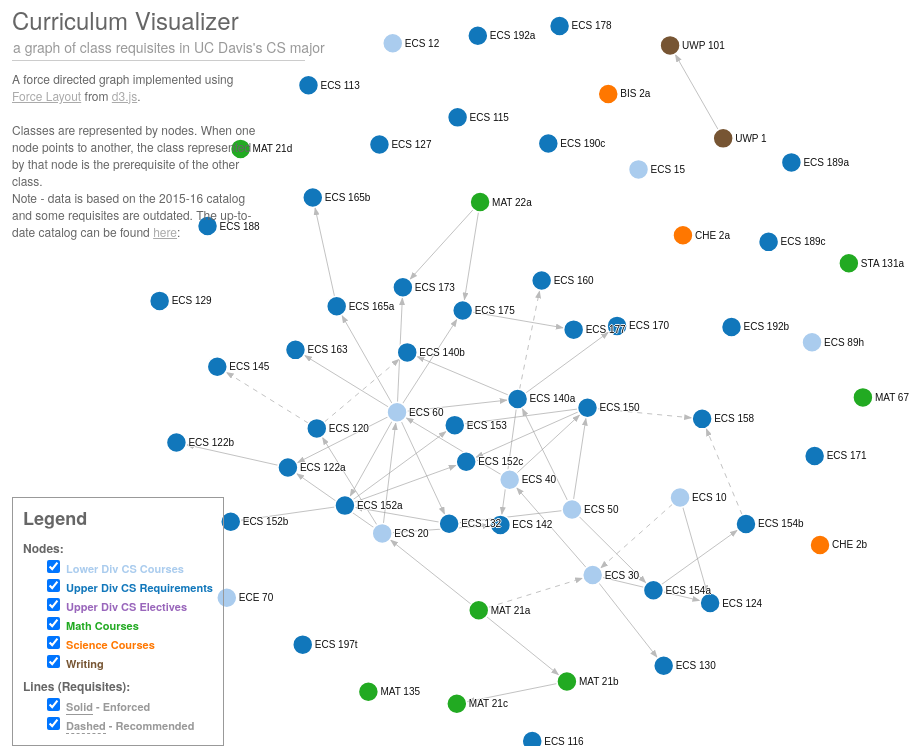
D3 v3 page, settled after 360 driven frames (6 s of simulated time); the page loaded 1 data file(s).


	  (function(i,s,o,g,r,a,m){i['GoogleAnalyticsObject']=r;i[r]=i[r]||function(){
	  (i[r].q=i[r].q||[]).push(arguments)},i[r].l=1*new Date();a=s.createElement(o),
	  m=s.getElementsByTagName(o)[0];a.async=1;a.src=g;m.parentNode.insertBefore(a,m)
	  })(window,document,'script','https://www.google-analytics.com/analytics.js','ga');
	
	  ga('create', 'UA-77692423-1', 'auto');
	  ga('send', 'pageview');
	
	
// ── js/curvis.js
var color = {
    "lowerdiv": "#ace",
    "upperdiv": "#17b",
    "math": "#2a2",
    "science": "#f70",
    "elective": "#96b",
    "writing": "#753"
};

// width and height for svg element
var width = Math.max(800, window.innerWidth - 20),
    height = Math.max(500, window.innerHeight - 20);

// initialize force layout
var force = d3.layout.force()
    .gravity(0.13)
    .charge(-340)
    .linkDistance(110)
    .size([width, height]);

// nodes and links for the force layout
var masterNodes = [],
    masterLinks = [];

// initialize svg elements
var svg = d3.select("body").append("svg")
    .attr("width", width)
    .attr("height", height);

// link, node, and label for svg element
// putting elements inside container groups enforces drawing order
svg.append("g").attr("class", "links")
svg.append("g").attr("class", "nodes")
svg.append("g").attr("class", "labels")
var node = svg.select(".nodes").selectAll(".node"),
    link = svg.select(".links").selectAll(".link"),
    label = svg.select(".labels").selectAll(".label");

// define line arrow
svg.append("defs").append("marker")
    .attr("id", "arrowhead")
    .attr("refX", 18)
    .attr("refY", 3)
    .attr("markerWidth", 8)
    .attr("markerHeight", 6)
    .attr("orient", "auto")
    .append("path")
    .attr("d", "M 0,0 V 6 L8,3 Z")
    .attr("fill", "#BBBBBB");

// update svg element on each force tick
force.on("tick", function() {
  link.attr("x1", function(d) { return d.source.x; })
      .attr("y1", function(d) { return d.source.y; })
      .attr("x2", function(d) { return d.target.x; })
      .attr("y2", function(d) { return d.target.y; });

  node.attr("transform", function(d) { 
      return "translate(" + d.x + "," + d.y + ")"; });

  label.attr("transform", function(d) {
      return "translate(" + d.x + "," + d.y + ")"; });
});

// synchronize svg display of nodes and links in force layout
function updateGraph() {
  link = link.data(force.links(), function(d) { return d.source.name + "-" + d.target.name; });
  link.enter()
    .append("line")
    .attr("class", "link")
    .attr("stroke-dasharray", function(d) {
      if(d.type == "Recommended") return "5,5";
      else return "0,0";
    })
    .attr("marker-end", "url(#arrowhead)");
  link.exit().remove();

  node = node.data(force.nodes(), function(d) { return d.name; });
  node.enter()
    .append("circle")
    .attr("r", 10)
    .style("fill", function(d) { return color[d.type]; })
    .call(force.drag);
  node.exit().remove();

  label = label.data(force.nodes(), function(d) { return d.name; });
  label.enter()
    .append("text")
    .attr("x", 12)
    .attr("dy", ".35em")
    .text(function(d) { return d.name; });
  label.exit().remove();

  // bind events to node
  node.on("mouseover", function(d){
      var currentNode = d3.select(this);
      var currentColor = d3.rgb(currentNode.style("fill"));

      currentNode
        .attr("r", 11.5)
        .style("fill", currentColor.brighter(0.5));
  }).on("mouseout",  function(d) {
      var currentNode = d3.select(this);
      var currentColor = d3.rgb(currentNode.style("fill"));
      currentNode
        .attr("r", 10)
        .style("stroke-width", 0)
        .style("fill", function(d) { return color[d.type]; });
  });
}

// update nodes and links in force layout based on checkboxes
function updateForce() {

  var show = {};
  d3.selectAll('input').each(function(e, i) {
      e = d3.select(this)
      show[e.property('value')] = e.property('checked');
  });
  masterNodes.forEach(function(e) {
    show[e.name] = show[e.type]
  });

  var nodes = masterNodes.filter(function(n) { return show[n.type]; });
  var links = masterLinks.filter(function(n) { return show[n.type] && show[n.source.name] && show[n.target.name]; });

  force
    .nodes(nodes)
    .links(links)
    .start()

  updateGraph();

}

// load data
d3.json("courses.json", function(error, graph) {

  // grab node and relation values from data
  masterNodes = graph.nodes;
  var relations = graph.relations;
  //parse relations into links
  relations.forEach(function(e) { 
      // get source and target index
      var sourceIndex = masterNodes.filter(function(n) { return n.name === e.source; })[0],
          targetIndex = masterNodes.filter(function(n) { return n.name === e.target; })[0];
      // push tuple onto link array
      masterLinks.push({source: sourceIndex, target: targetIndex, type: e.type});
  });

  updateForce()

});


### data: courses.json
{
 "nodes": [
  {
   "name": "ECS 10",
   "type": "lowerdiv"
  },
  {
   "name": "ECS 20",
   "type": "lowerdiv"
  },
  {
   "name": "ECS 30",
   "type": "lowerdiv"
  },
  {
   "name": "ECS 40",
   "type": "lowerdiv"
  },
  {
   "name": "ECS 50",
   "type": "lowerdiv"
  },
  {
   "name": "ECE 70",
   "type": "lowerdiv"
  },
  {
   "name": "ECS 60",
   "type": "lowerdiv"
  },
  {
   "name": "ECS 12",
   "type": "lowerdiv"
  },
  "... 55 more items"
 ],
 "relations": [
  {
   "source": "MAT 21a",
   "target": "ECS 30",
   "type": "Recommended"
  },
  {
   "source": "ECS 10",
   "target": "ECS 30",
   "type": "Recommended"
  },
  {
   "source": "ECS 30",
   "target": "ECS 40",
   "type": "Enforced"
  },
  {
   "source": "MAT 21a",
   "target": "ECS 20",
   "type": "Enforced"
  },
  {
   "source": "ECS 20",
   "target": "ECS 60",
   "type": "Enforced"
  },
  {
   "source": "ECS 40",
   "target": "ECS 60",
   "type": "Enforced"
  },
  {
   "source": "ECS 20",
   "target": "ECS 120",
   "type": "Enforced"
  },
  {
   "source": "ECS 20",
   "target": "ECS 122a",
   "type": "Enforced"
  },
  "... 40 more items"
 ]
}